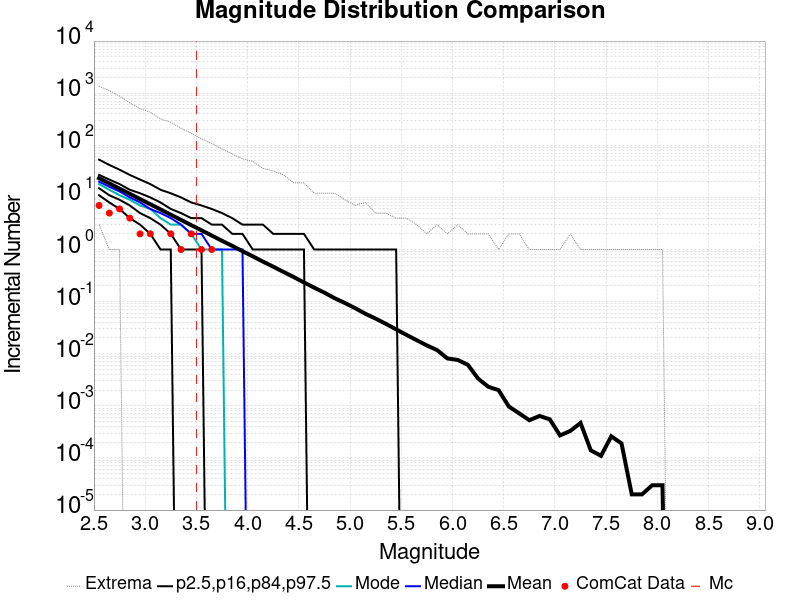

Values plotted in this chart, from the file beside it:
Magnitude, ComCat Data, Simulation Mean, Simulation Median, Simulation Mode, Simulation Minimum, Simulation Maximum, 2.5 %-ile, 16 %-ile, 84 %-ile, 97.5 %-ile
2.55, 7.0, 23.37, 20.0, 18.0, 3.0, 1348, 11.0, 15.0, 27.0, 53.0
2.65, 5.0, 18.57, 16.0, 14.0, 1.0, 1119, 8.0, 11.0, 22.0, 42.0
2.75, 6.0, 14.74, 13.0, 11.0, 1.0, 879.0, 6.0, 9.0, 18.0, 34.0
2.85, 4.0, 11.72, 10.0, 9.0, 0.0, 652.0, 4.0, 7.0, 14.0, 27.0
2.95, 2.0, 9.295, 8.0, 7.0, 0.0, 504.0, 3.0, 5.0, 12.0, 22.0
3.05, 2.0, 7.391, 6.0, 6.0, 0.0, 431.0, 2.0, 4.0, 10.0, 18.0
3.15, 0.0, 5.88, 5.0, 4.0, 0.0, 320.0, 1.0, 3.0, 8.0, 14.0
3.25, 2.0, 4.657, 4.0, 3.0, 0.0, 277.0, 1.0, 2.0, 6.0, 12.0
3.35, 1.0, 3.7, 3.0, 3.0, 0.0, 213.0, 0.0, 1.0, 5.0, 10.0
3.45, 2.0, 2.934, 2.0, 2.0, 0.0, 170.0, 0.0, 1.0, 4.0, 8.0
3.55, 1.0, 2.335, 2.0, 1.0, 0.0, 132.0, 0.0, 1.0, 4.0, 7.0
3.65, 1.0, 1.852, 1.0, 1.0, 0.0, 109.0, 0.0, 0.0, 3.0, 6.0
3.75, 0.0, 1.469, 1.0, 1.0, 0.0, 85.0, 0.0, 0.0, 3.0, 5.0
3.85, 0.0, 1.175, 1.0, 0.0, 0.0, 68.0, 0.0, 0.0, 2.0, 4.0
3.95, 0.0, 0.9296, 1.0, 0.0, 0.0, 55.0, 0.0, 0.0, 2.0, 3.0
4.05, 0.0, 0.7402, 0.0, 0.0, 0.0, 49.0, 0.0, 0.0, 1.0, 3.0
4.15, 0.0, 0.5851, 0.0, 0.0, 0.0, 36.0, 0.0, 0.0, 1.0, 3.0
4.25, 0.0, 0.4687, 0.0, 0.0, 0.0, 32.0, 0.0, 0.0, 1.0, 2.0
4.35, 0.0, 0.3713, 0.0, 0.0, 0.0, 27.0, 0.0, 0.0, 1.0, 2.0
4.45, 0.0, 0.2962, 0.0, 0.0, 0.0, 19.0, 0.0, 0.0, 1.0, 2.0
4.55, 0.0, 0.2331, 0.0, 0.0, 0.0, 19.0, 0.0, 0.0, 1.0, 2.0
4.65, 0.0, 0.1852, 0.0, 0.0, 0.0, 12.0, 0.0, 0.0, 0.0, 1.0
4.75, 0.0, 0.1485, 0.0, 0.0, 0.0, 12.0, 0.0, 0.0, 0.0, 1.0
4.85, 0.0, 0.1163, 0.0, 0.0, 0.0, 12.0, 0.0, 0.0, 0.0, 1.0
4.95, 0.0, 0.09391, 0.0, 0.0, 0.0, 9.0, 0.0, 0.0, 0.0, 1.0
5.05, 0.0, 0.07488, 0.0, 0.0, 0.0, 7.0, 0.0, 0.0, 0.0, 1.0
5.15, 0.0, 0.05839, 0.0, 0.0, 0.0, 8.0, 0.0, 0.0, 0.0, 1.0
5.25, 0.0, 0.04722, 0.0, 0.0, 0.0, 5.0, 0.0, 0.0, 0.0, 1.0
5.35, 0.0, 0.03743, 0.0, 0.0, 0.0, 5.0, 0.0, 0.0, 0.0, 1.0
5.45, 0.0, 0.02934, 0.0, 0.0, 0.0, 4.0, 0.0, 0.0, 0.0, 1.0
5.55, 0.0, 0.02306, 0.0, 0.0, 0.0, 4.0, 0.0, 0.0, 0.0, 0.0
5.65, 0.0, 0.01819, 0.0, 0.0, 0.0, 3.0, 0.0, 0.0, 0.0, 0.0
5.75, 0.0, 0.01442, 0.0, 0.0, 0.0, 2.0, 0.0, 0.0, 0.0, 0.0
5.85, 0.0, 0.01174, 0.0, 0.0, 0.0, 3.0, 0.0, 0.0, 0.0, 0.0
5.95, 0.0, 0.00812, 0.0, 0.0, 0.0, 2.0, 0.0, 0.0, 0.0, 0.0
6.05, 0.0, 0.00761, 0.0, 0.0, 0.0, 3.0, 0.0, 0.0, 0.0, 0.0
6.15, 0.0, 0.00614, 0.0, 0.0, 0.0, 2.0, 0.0, 0.0, 0.0, 0.0
6.25, 0.0, 0.00333, 0.0, 0.0, 0.0, 2.0, 0.0, 0.0, 0.0, 0.0
6.35, 0.0, 0.00232, 0.0, 0.0, 0.0, 2.0, 0.0, 0.0, 0.0, 0.0
6.45, 0.0, 0.002, 0.0, 0.0, 0.0, 1.0, 0.0, 0.0, 0.0, 0.0
6.55, 0.0, 9.7E-4, 0.0, 0.0, 0.0, 2.0, 0.0, 0.0, 0.0, 0.0
6.65, 0.0, 7.2E-4, 0.0, 0.0, 0.0, 2.0, 0.0, 0.0, 0.0, 0.0
6.75, 0.0, 5.3E-4, 0.0, 0.0, 0.0, 1.0, 0.0, 0.0, 0.0, 0.0
6.85, 0.0, 6.4E-4, 0.0, 0.0, 0.0, 1.0, 0.0, 0.0, 0.0, 0.0
6.95, 0.0, 5.5E-4, 0.0, 0.0, 0.0, 1.0, 0.0, 0.0, 0.0, 0.0
7.05, 0.0, 2.7E-4, 0.0, 0.0, 0.0, 1.0, 0.0, 0.0, 0.0, 0.0
7.15, 0.0, 3.3E-4, 0.0, 0.0, 0.0, 2.0, 0.0, 0.0, 0.0, 0.0
7.25, 0.0, 4.7E-4, 0.0, 0.0, 0.0, 1.0, 0.0, 0.0, 0.0, 0.0
7.35, 0.0, 1.4E-4, 0.0, 0.0, 0.0, 1.0, 0.0, 0.0, 0.0, 0.0
7.45, 0.0, 1.1E-4, 0.0, 0.0, 0.0, 1.0, 0.0, 0.0, 0.0, 0.0
7.55, 0.0, 2.6E-4, 0.0, 0.0, 0.0, 1.0, 0.0, 0.0, 0.0, 0.0
7.65, 0.0, 1.9E-4, 0.0, 0.0, 0.0, 1.0, 0.0, 0.0, 0.0, 0.0
7.75, 0.0, 2.0E-5, 0.0, 0.0, 0.0, 1.0, 0.0, 0.0, 0.0, 0.0
7.85, 0.0, 2.0E-5, 0.0, 0.0, 0.0, 1.0, 0.0, 0.0, 0.0, 0.0
7.95, 0.0, 3.0E-5, 0.0, 0.0, 0.0, 1.0, 0.0, 0.0, 0.0, 0.0
8.05, 0.0, 3.0E-5, 0.0, 0.0, 0.0, 1.0, 0.0, 0.0, 0.0, 0.0
8.15, 0.0, 0.0, 0.0, 0.0, 0.0, 0.0, 0.0, 0.0, 0.0, 0.0
8.25, 0.0, 0.0, 0.0, 0.0, 0.0, 0.0, 0.0, 0.0, 0.0, 0.0
8.35, 0.0, 0.0, 0.0, 0.0, 0.0, 0.0, 0.0, 0.0, 0.0, 0.0
8.45, 0.0, 0.0, 0.0, 0.0, 0.0, 0.0, 0.0, 0.0, 0.0, 0.0
... 6 more rows
